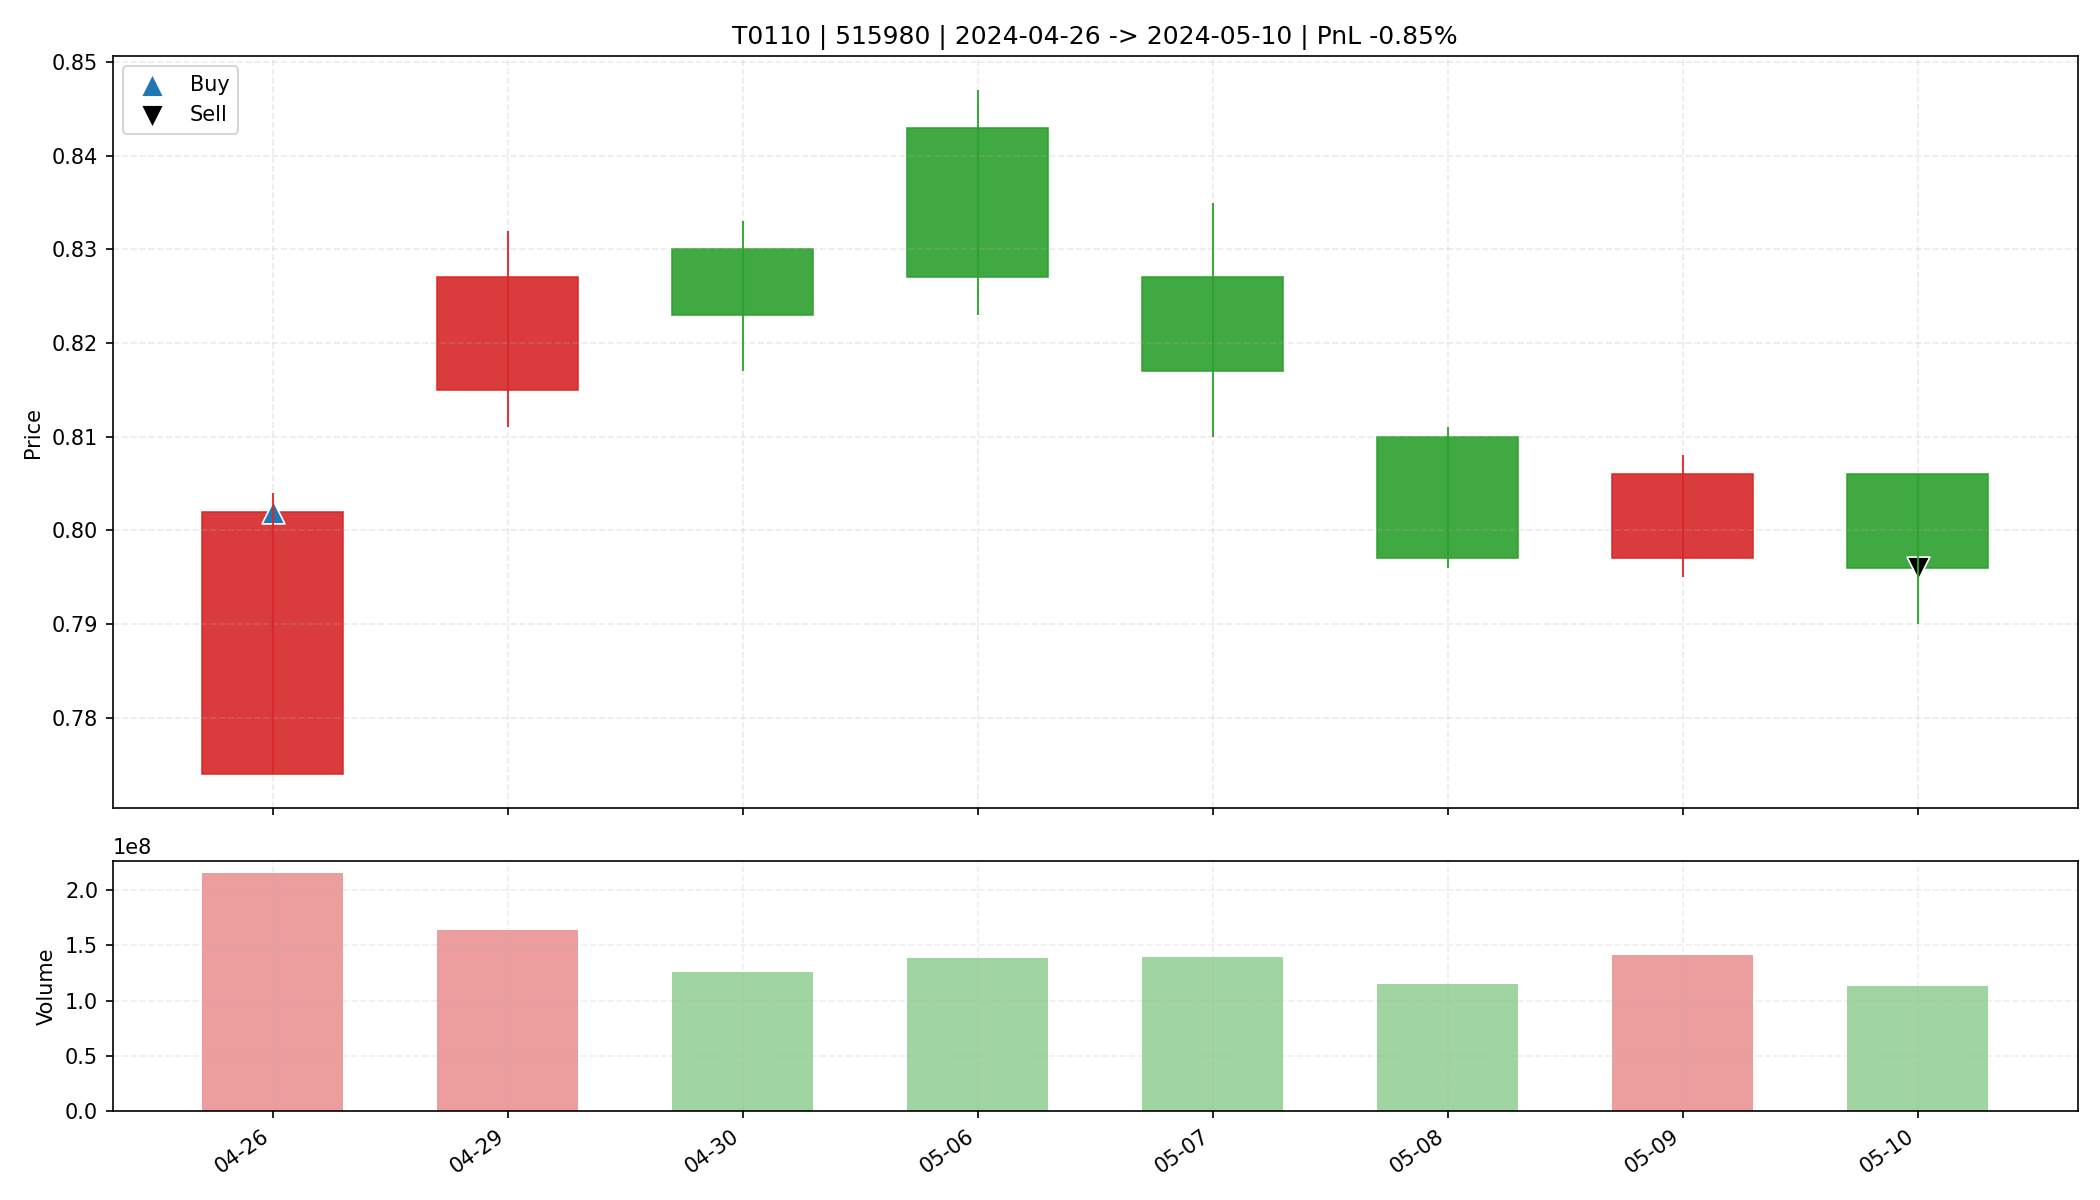

The file beside this chart, header and first rows:
date, open, high, low, close, amount, volume, trade_id, code, buy_date, sell_date, buy_price, sell_price, matched_shares, buy_reason, sell_reason, sell_profit_pct, sell_hold_days, is_buy_day, is_sell_day, holding_day_index
2024-04-26, 0.774, 0.804, 0.774, 0.802, 171536576, 215699900, T0110, 515980, 2024-04-26, 2024-05-10, 0.802, 0.796, 41100, 前10日振幅9.8%, 阳线涨幅3.6%, 突破均线, 放量1.7倍(温和+爆发…, 跌破MA10, -0.8473, 7.0, True, False, 0
2024-04-29, 0.815, 0.832, 0.811, 0.827, 134319280, 163369130, T0110, 515980, 2024-04-26, 2024-05-10, 0.802, 0.796, 41100, 前10日振幅9.8%, 阳线涨幅3.6%, 突破均线, 放量1.7倍(温和+爆发…, 跌破MA10, -0.8473, 7.0, False, False, 1
2024-04-30, 0.83, 0.833, 0.817, 0.823, 103693904, 125751200, T0110, 515980, 2024-04-26, 2024-05-10, 0.802, 0.796, 41100, 前10日振幅9.8%, 阳线涨幅3.6%, 突破均线, 放量1.7倍(温和+爆发…, 跌破MA10, -0.8473, 7.0, False, False, 2
2024-05-06, 0.843, 0.847, 0.823, 0.827, 115223104, 138277700, T0110, 515980, 2024-04-26, 2024-05-10, 0.802, 0.796, 41100, 前10日振幅9.8%, 阳线涨幅3.6%, 突破均线, 放量1.7倍(温和+爆发…, 跌破MA10, -0.8473, 7.0, False, False, 3
2024-05-07, 0.827, 0.835, 0.81, 0.817, 114819624, 139533589, T0110, 515980, 2024-04-26, 2024-05-10, 0.802, 0.796, 41100, 前10日振幅9.8%, 阳线涨幅3.6%, 突破均线, 放量1.7倍(温和+爆发…, 跌破MA10, -0.8473, 7.0, False, False, 4
2024-05-08, 0.81, 0.811, 0.796, 0.797, 92287264, 115217189, T0110, 515980, 2024-04-26, 2024-05-10, 0.802, 0.796, 41100, 前10日振幅9.8%, 阳线涨幅3.6%, 突破均线, 放量1.7倍(温和+爆发…, 跌破MA10, -0.8473, 7.0, False, False, 5
2024-05-09, 0.797, 0.808, 0.795, 0.806, 113063600, 141068700, T0110, 515980, 2024-04-26, 2024-05-10, 0.802, 0.796, 41100, 前10日振幅9.8%, 阳线涨幅3.6%, 突破均线, 放量1.7倍(温和+爆发…, 跌破MA10, -0.8473, 7.0, False, False, 6
2024-05-10, 0.806, 0.806, 0.79, 0.796, 89935680, 113081800, T0110, 515980, 2024-04-26, 2024-05-10, 0.802, 0.796, 41100, 前10日振幅9.8%, 阳线涨幅3.6%, 突破均线, 放量1.7倍(温和+爆发…, 跌破MA10, -0.8473, 7.0, False, True, 7
